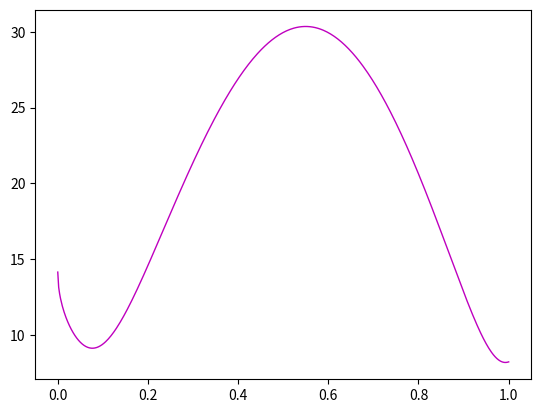

Generate this figure with matplotlib:


import numpy as np
import matplotlib.pyplot as plt

m = 1 # 1.674927e-27 # kg

Ei = 100

num_E = 500
Ef = np.linspace(0,250,num_E)
#Ef = 10

num_angles = 500
theta = np.linspace(0,2*np.pi,num_angles)

Ef_m, theta_m = np.meshgrid(Ef,theta,indexing='ij')

p = np.sqrt(2*m*(Ei + Ef - 2*np.sqrt(Ei*Ef)*np.cos(theta)))

print(p)

plt.plot(theta/2/np.pi,p,lw=1,ls='-',ms=0,c='m')
plt.show()




